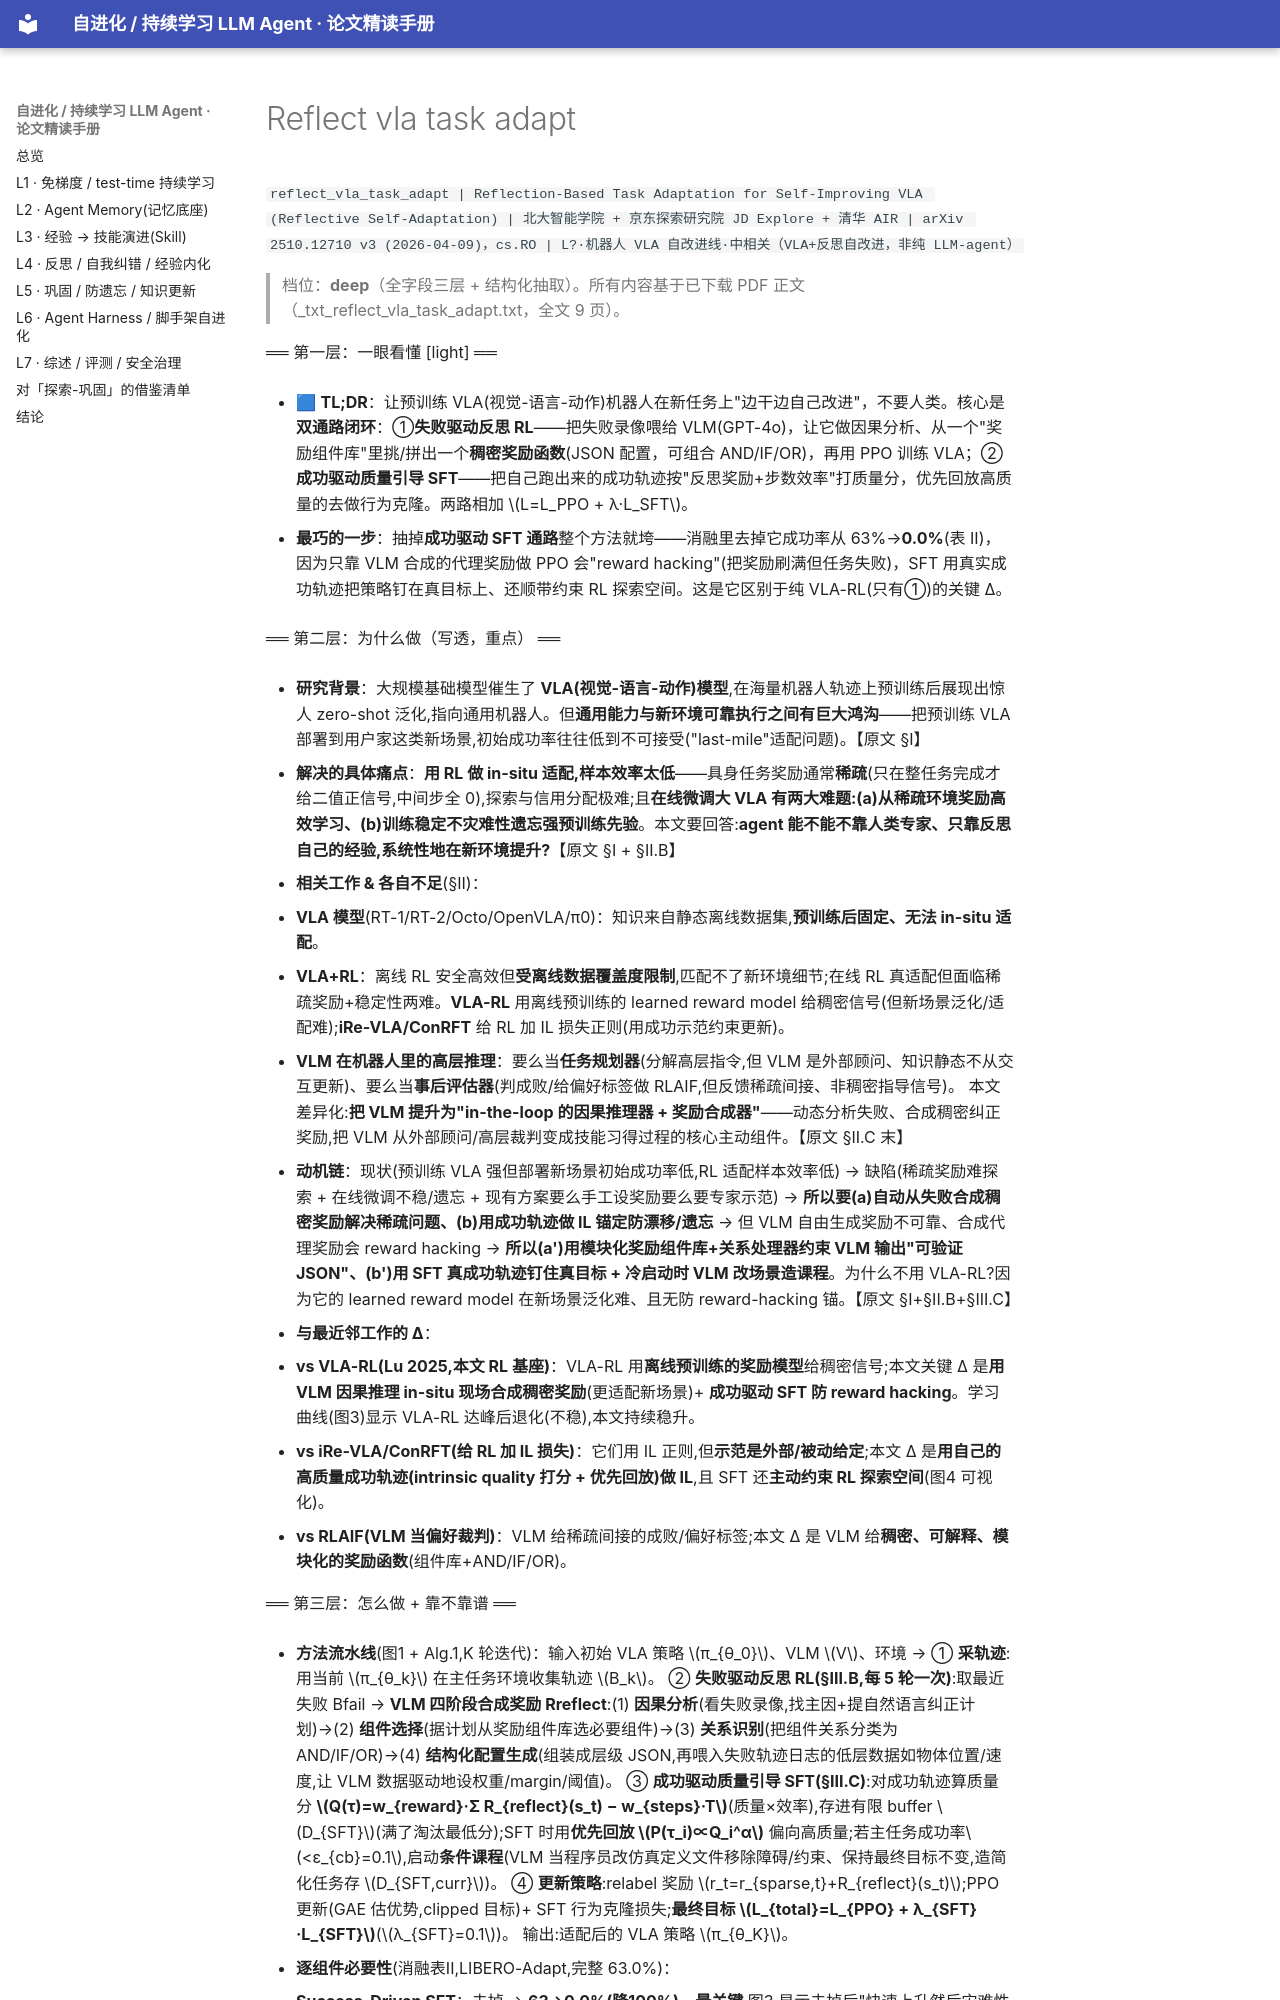

repository: thinkingmanyangyang/self-evolving-agents-survey · page: papers/reflect_vla_task_adapt.html · generator: mkdocs

`reflect_vla_task_adapt | Reflection-Based Task Adaptation for Self-Improving VLA (Reflective Self-Adaptation) | 北大智能学院 + 京东探索研究院 JD Explore + 清华 AIR | arXiv 2510.12710 v3 (2026-04-09)，cs.RO | L?·机器人 VLA 自改进线·中相关（VLA+反思自改进，非纯 LLM-agent）`

> 档位：**deep**（全字段三层 + 结构化抽取）。所有内容基于已下载 PDF 正文（_txt_reflect_vla_task_adapt.txt，全文 9 页）。

══ 第一层：一眼看懂 [light] ══

- 🟦 **TL;DR**：让预训练 VLA(视觉-语言-动作)机器人在新任务上"边干边自己改进"，不要人类。核心是**双通路闭环**：①**失败驱动反思 RL**——把失败录像喂给 VLM(GPT-4o)，让它做因果分析、从一个"奖励组件库"里挑/拼出一个**稠密奖励函数**(JSON 配置，可组合 AND/IF/OR)，再用 PPO 训练 VLA；②**成功驱动质量引导 SFT**——把自己跑出来的成功轨迹按"反思奖励+步数效率"打质量分，优先回放高质量的去做行为克隆。两路相加 \(L=L_PPO + λ·L_SFT\)。

- **最巧的一步**：抽掉**成功驱动 SFT 通路**整个方法就垮——消融里去掉它成功率从 63%→**0.0%**(表 II)，因为只靠 VLM 合成的代理奖励做 PPO 会"reward hacking"(把奖励刷满但任务失败)，SFT 用真实成功轨迹把策略钉在真目标上、还顺带约束 RL 探索空间。这是它区别于纯 VLA-RL(只有①)的关键 Δ。

══ 第二层：为什么做（写透，重点） ══

- **研究背景**：大规模基础模型催生了 **VLA(视觉-语言-动作)模型**,在海量机器人轨迹上预训练后展现出惊人 zero-shot 泛化,指向通用机器人。但**通用能力与新环境可靠执行之间有巨大鸿沟**——把预训练 VLA 部署到用户家这类新场景,初始成功率往往低到不可接受("last-mile"适配问题)。【原文 §I】

- **解决的具体痛点**：**用 RL 做 in-situ 适配,样本效率太低**——具身任务奖励通常**稀疏**(只在整任务完成才给二值正信号,中间步全 0),探索与信用分配极难;且**在线微调大 VLA 有两大难题:(a)从稀疏环境奖励高效学习、(b)训练稳定不灾难性遗忘强预训练先验**。本文要回答:**agent 能不能不靠人类专家、只靠反思自己的经验,系统性地在新环境提升?**【原文 §I + §II.B】

- **相关工作 & 各自不足**(§II)：
  1. **VLA 模型**(RT-1/RT-2/Octo/OpenVLA/π0)：知识来自静态离线数据集,**预训练后固定、无法 in-situ 适配**。
  2. **VLA+RL**：离线 RL 安全高效但**受离线数据覆盖度限制**,匹配不了新环境细节;在线 RL 真适配但面临稀疏奖励+稳定性两难。**VLA-RL** 用离线预训练的 learned reward model 给稠密信号(但新场景泛化/适配难);**iRe-VLA/ConRFT** 给 RL 加 IL 损失正则(用成功示范约束更新)。
  3. **VLM 在机器人里的高层推理**：要么当**任务规划器**(分解高层指令,但 VLM 是外部顾问、知识静态不从交互更新)、要么当**事后评估器**(判成败/给偏好标签做 RLAIF,但反馈稀疏间接、非稠密指导信号)。
  本文差异化:**把 VLM 提升为"in-the-loop 的因果推理器 + 奖励合成器"**——动态分析失败、合成稠密纠正奖励,把 VLM 从外部顾问/高层裁判变成技能习得过程的核心主动组件。【原文 §II.C 末】

- **动机链**：现状(预训练 VLA 强但部署新场景初始成功率低,RL 适配样本效率低) → 缺陷(稀疏奖励难探索 + 在线微调不稳/遗忘 + 现有方案要么手工设奖励要么要专家示范) → **所以要(a)自动从失败合成稠密奖励解决稀疏问题、(b)用成功轨迹做 IL 锚定防漂移/遗忘** → 但 VLM 自由生成奖励不可靠、合成代理奖励会 reward hacking → **所以(a')用模块化奖励组件库+关系处理器约束 VLM 输出"可验证 JSON"、(b')用 SFT 真成功轨迹钉住真目标 + 冷启动时 VLM 改场景造课程**。为什么不用 VLA-RL?因为它的 learned reward model 在新场景泛化难、且无防 reward-hacking 锚。【原文 §I+§II.B+§III.C】

- **与最近邻工作的 Δ**：
  - **vs VLA-RL(Lu 2025,本文 RL 基座)**：VLA-RL 用**离线预训练的奖励模型**给稠密信号;本文关键 Δ 是**用 VLM 因果推理 in-situ 现场合成稠密奖励**(更适配新场景)+ **成功驱动 SFT 防 reward hacking**。学习曲线(图3)显示 VLA-RL 达峰后退化(不稳),本文持续稳升。
  - **vs iRe-VLA/ConRFT(给 RL 加 IL 损失)**：它们用 IL 正则,但**示范是外部/被动给定**;本文 Δ 是**用自己的高质量成功轨迹(intrinsic quality 打分 + 优先回放)做 IL**,且 SFT 还**主动约束 RL 探索空间**(图4 可视化)。
  - **vs RLAIF(VLM 当偏好裁判)**：VLM 给稀疏间接的成败/偏好标签;本文 Δ 是 VLM 给**稠密、可解释、模块化的奖励函数**(组件库+AND/IF/OR)。

══ 第三层：怎么做 + 靠不靠谱 ══

- **方法流水线**(图1 + Alg.1,K 轮迭代)：输入初始 VLA 策略 \(π_{θ_0}\)、VLM \(V\)、环境 →
  ① **采轨迹**:用当前 \(π_{θ_k}\) 在主任务环境收集轨迹 \(B_k\)。
  ② **失败驱动反思 RL(§III.B,每 5 轮一次)**:取最近失败 Bfail → **VLM 四阶段合成奖励 Rreflect**:(1) **因果分析**(看失败录像,找主因+提自然语言纠正计划)→(2) **组件选择**(据计划从奖励组件库选必要组件)→(3) **关系识别**(把组件关系分类为 AND/IF/OR)→(4) **结构化配置生成**(组装成层级 JSON,再喂入失败轨迹日志的低层数据如物体位置/速度,让 VLM 数据驱动地设权重/margin/阈值)。
  ③ **成功驱动质量引导 SFT(§III.C)**:对成功轨迹算质量分 **\(Q(τ)=w_{reward}·Σ R_{reflect}(s_t) − w_{steps}·T\)**(质量×效率),存进有限 buffer \(D_{SFT}\)(满了淘汰最低分);SFT 时用**优先回放 \(P(τ_i)∝Q_i^α\)** 偏向高质量;若主任务成功率\(<ε_{cb}=0.1\),启动**条件课程**(VLM 当程序员改仿真定义文件移除障碍/约束、保持最终目标不变,造简化任务存 \(D_{SFT,curr}\))。
  ④ **更新策略**:relabel 奖励 \(r_t=r_{sparse,t}+R_{reflect}(s_t)\);PPO 更新(GAE 估优势,clipped 目标)+ SFT 行为克隆损失;**最终目标 \(L_{total}=L_{PPO} + λ_{SFT}·L_{SFT}\)**(\(λ_{SFT}=0.1\))。
  输出:适配后的 VLA 策略 \(π_{θ_K}\)。
